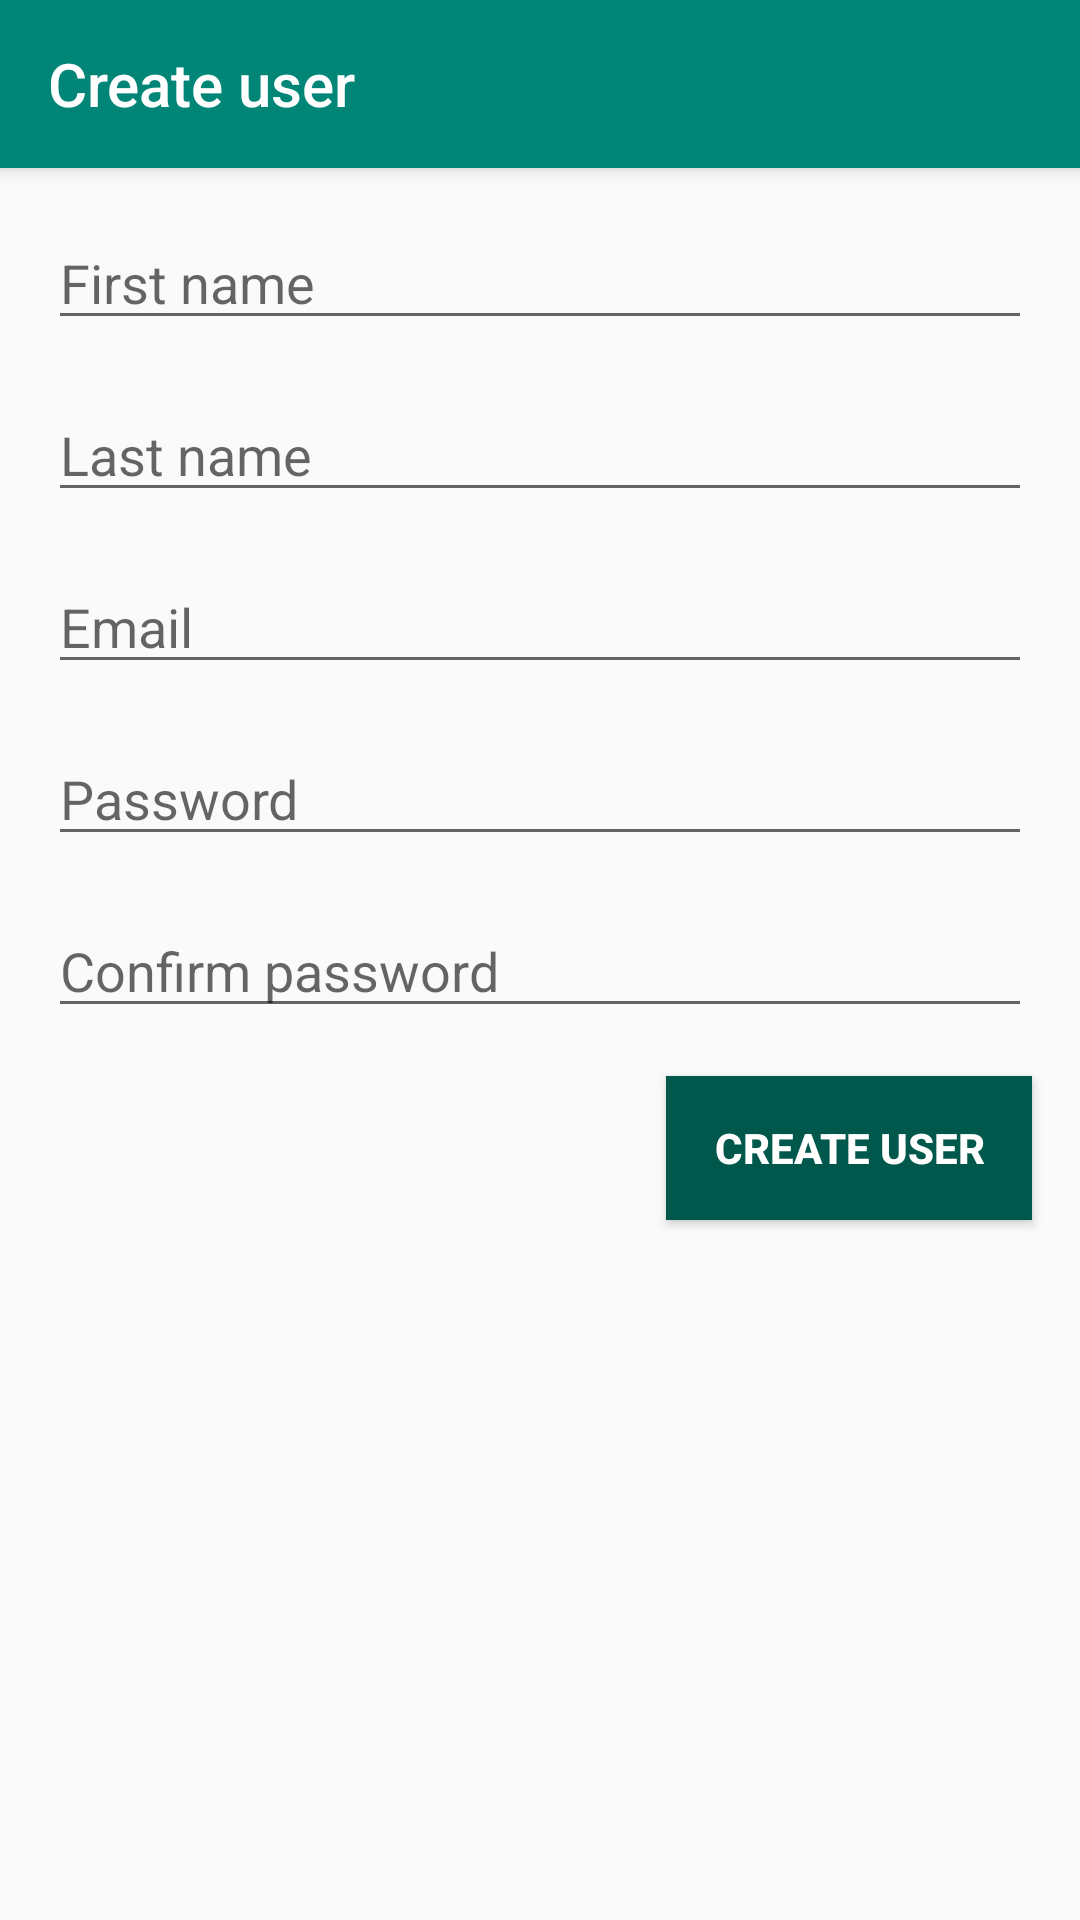

This screen was rendered from an Android layout file. Write that file and the resources it references.
<!-- AndroidManifest.xml: application theme AppTheme -->
<!-- res/layout/activity_create_user.xml -->
<?xml version="1.0" encoding="utf-8"?>
<androidx.coordinatorlayout.widget.CoordinatorLayout xmlns:android="http://schemas.android.com/apk/res/android"
    xmlns:app="http://schemas.android.com/apk/res-auto"
    xmlns:tools="http://schemas.android.com/tools"
    android:layout_width="match_parent"
    android:layout_height="match_parent"
    tools:context=".activities.CreateUserActivity">

    <com.google.android.material.appbar.AppBarLayout
        android:layout_width="match_parent"
        android:layout_height="wrap_content"
        android:theme="@style/AppTheme.AppBarOverlay">

        <androidx.appcompat.widget.Toolbar
            android:id="@+id/toolbar"
            android:layout_width="match_parent"
            android:layout_height="?attr/actionBarSize"
            android:background="?attr/colorPrimary"
            app:title="@string/create_user"
            app:popupTheme="@style/AppTheme.PopupOverlay" />

    </com.google.android.material.appbar.AppBarLayout>

    <androidx.constraintlayout.widget.ConstraintLayout
        android:layout_width="match_parent"
        android:layout_height="match_parent"
        app:layout_behavior="@string/appbar_scrolling_view_behavior">

        <EditText
            android:id="@+id/firstName"
            android:layout_width="0dp"
            android:layout_height="wrap_content"
            android:layout_marginStart="16dp"
            android:layout_marginLeft="16dp"
            android:layout_marginTop="16dp"
            android:layout_marginEnd="16dp"
            android:layout_marginRight="16dp"
            android:hint="@string/prompt_first_name"
            android:imeOptions="actionNext"
            android:inputType="text"
            android:maxLines="1"
            android:nextFocusDown="@+id/lastName"
            android:singleLine="true"
            app:layout_constraintEnd_toEndOf="parent"
            app:layout_constraintStart_toStartOf="parent"
            app:layout_constraintTop_toTopOf="parent" />

        <EditText
            android:id="@+id/lastName"
            android:layout_width="0dp"
            android:layout_height="wrap_content"
            android:layout_marginStart="16dp"
            android:layout_marginLeft="16dp"
            android:layout_marginTop="16dp"
            android:layout_marginEnd="16dp"
            android:layout_marginRight="16dp"
            android:hint="@string/prompt_last_name"
            android:imeOptions="actionNext"
            android:inputType="text"
            android:maxLines="1"
            android:nextFocusDown="@+id/email"
            android:singleLine="true"
            app:layout_constraintEnd_toEndOf="parent"
            app:layout_constraintStart_toStartOf="parent"
            app:layout_constraintTop_toBottomOf="@+id/firstName" />

        <EditText
            android:id="@+id/email"
            android:layout_width="0dp"
            android:layout_height="wrap_content"
            android:layout_marginStart="16dp"
            android:layout_marginLeft="16dp"
            android:layout_marginTop="16dp"
            android:layout_marginEnd="16dp"
            android:layout_marginRight="16dp"
            android:hint="@string/prompt_email"
            android:imeOptions="actionNext"
            android:inputType="textEmailAddress"
            android:maxLines="1"
            android:nextFocusDown="@+id/password"
            android:singleLine="true"
            app:layout_constraintEnd_toEndOf="parent"
            app:layout_constraintStart_toStartOf="parent"
            app:layout_constraintTop_toBottomOf="@+id/lastName" />

        <EditText
            android:id="@+id/password"
            android:layout_width="0dp"
            android:layout_height="wrap_content"
            android:layout_marginStart="16dp"
            android:layout_marginLeft="16dp"
            android:layout_marginTop="16dp"
            android:layout_marginEnd="16dp"
            android:layout_marginRight="16dp"
            android:hint="@string/prompt_password"
            android:imeOptions="actionNext"
            android:inputType="textPassword"
            android:maxLines="1"
            android:nextFocusDown="@+id/confirmPassword"
            android:singleLine="true"
            app:layout_constraintEnd_toEndOf="parent"
            app:layout_constraintStart_toStartOf="parent"
            app:layout_constraintTop_toBottomOf="@+id/email" />

        <EditText
            android:id="@+id/confirmPassword"
            android:layout_width="0dp"
            android:layout_height="wrap_content"
            android:layout_marginStart="16dp"
            android:layout_marginLeft="16dp"
            android:layout_marginTop="16dp"
            android:layout_marginEnd="16dp"
            android:layout_marginRight="16dp"
            android:hint="@string/prompt_confirm_password"
            android:imeOptions="actionDone"
            android:inputType="textPassword"
            android:maxLines="1"
            android:singleLine="true"
            app:layout_constraintEnd_toEndOf="parent"
            app:layout_constraintStart_toStartOf="parent"
            app:layout_constraintTop_toBottomOf="@+id/password" />

        <Button
            android:id="@+id/createUser"
            android:layout_width="wrap_content"
            android:layout_height="wrap_content"
            android:layout_marginTop="16dp"
            android:background="@color/colorPrimaryDark"
            android:onClick="onCreateUserClick"
            android:text="@string/create_user"
            android:textColor="@color/white"
            android:textSize="14sp"
            android:textStyle="bold"
            android:paddingStart="16dp"
            android:paddingEnd="16dp"
            app:layout_constraintEnd_toEndOf="@+id/confirmPassword"
            app:layout_constraintTop_toBottomOf="@+id/confirmPassword" />




    </androidx.constraintlayout.widget.ConstraintLayout>

</androidx.coordinatorlayout.widget.CoordinatorLayout>
<!-- resources referenced by this layout -->
<resources>
  <color name="colorPrimaryDark">#00574B</color>
  <color name="white">#FFFFFF</color>
  <string name="create_user">Create user</string>
  <string name="prompt_confirm_password">Confirm password</string>
  <string name="prompt_email">Email</string>
  <string name="prompt_first_name">First name</string>
  <string name="prompt_last_name">Last name</string>
  <string name="prompt_password">Password</string>
  <style name="AppTheme.AppBarOverlay" parent="ThemeOverlay.AppCompat.Dark.ActionBar" />
  <style name="AppTheme.PopupOverlay" parent="ThemeOverlay.AppCompat.Light" />
  <style name="AppTheme" parent="AppTheme.NoActionBar">
          <item name="colorPrimary">@color/colorPrimary</item>
          <item name="colorPrimaryDark">@color/colorPrimaryDark</item>
          <item name="colorAccent">@color/colorAccent</item>
      </style>
  <style name="AppTheme.NoActionBar" parent="Theme.AppCompat.Light.DarkActionBar">
          <item name="windowActionBar">false</item>
          <item name="windowNoTitle">true</item>
      </style>
  <color name="colorPrimary">#008577</color>
  <color name="colorAccent">#9C27B0</color>
</resources>
